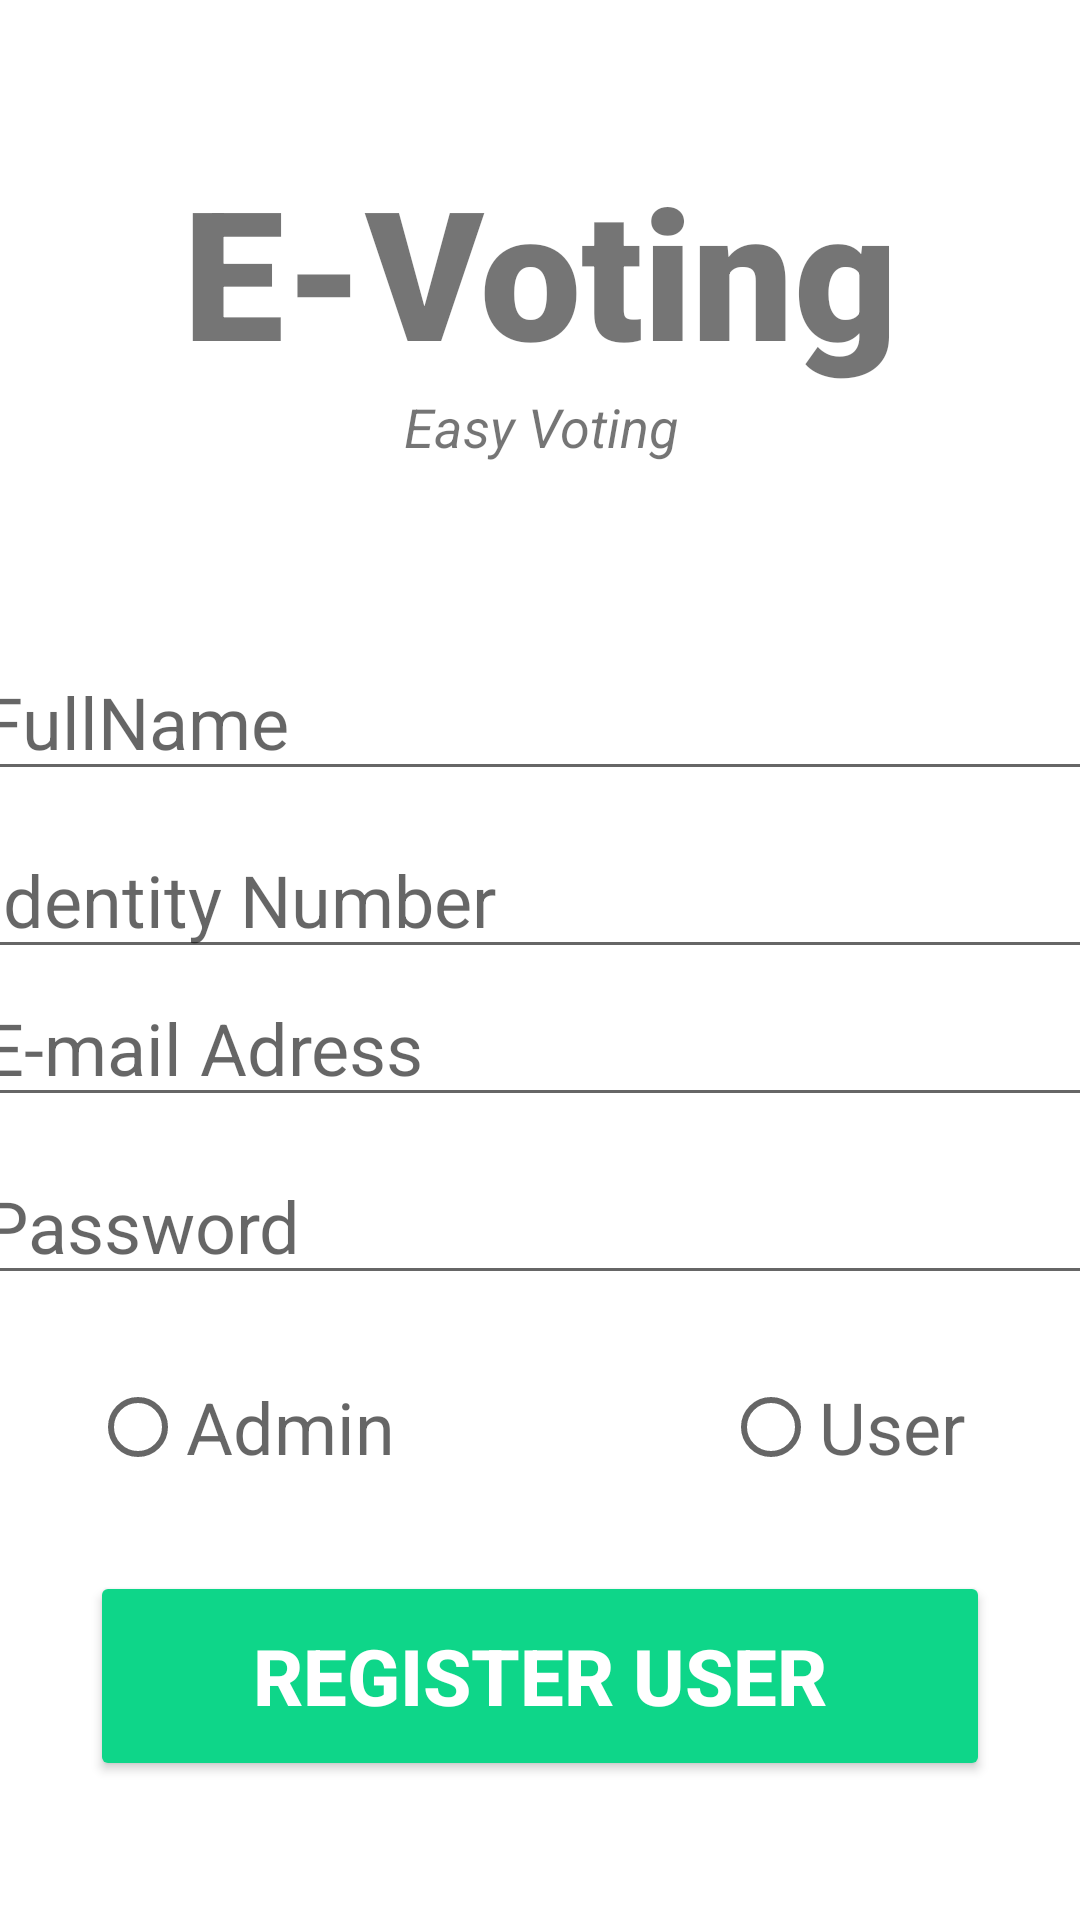

Layout XML and referenced resources for this Android screen:
<!-- AndroidManifest.xml: application theme Theme.EVotingSystem -->
<!-- res/layout/activity_register_user.xml -->
<?xml version="1.0" encoding="utf-8"?>
<androidx.constraintlayout.widget.ConstraintLayout xmlns:android="http://schemas.android.com/apk/res/android"
    xmlns:app="http://schemas.android.com/apk/res-auto"
    xmlns:tools="http://schemas.android.com/tools"
    android:layout_width="match_parent"
    android:layout_height="match_parent"
    tools:context=".RegisterUser">

    <TextView
        android:id="@+id/banner"
        android:layout_width="match_parent"
        android:layout_height="wrap_content"
        android:text="E-Voting"
        android:textSize="60sp"
        android:textAlignment="center"
        android:textStyle="bold"
        android:fontFamily="sans-serif-black"
        android:layout_marginTop="50dp"
        app:layout_constraintLeft_toLeftOf="parent"
        app:layout_constraintRight_toRightOf="parent"
        app:layout_constraintTop_toTopOf="parent"
        android:gravity="center_horizontal" />
    <TextView
        android:id="@+id/bannerDescription"
        android:layout_width="wrap_content"
        android:layout_height="wrap_content"
        android:text="Easy Voting"
        android:textStyle="italic"
        android:textSize="18sp"
        android:textAlignment="center"
        app:layout_constraintTop_toBottomOf="@id/banner"
        app:layout_constraintRight_toRightOf="parent"
        app:layout_constraintLeft_toLeftOf="parent"
        android:gravity="center_horizontal" />
    <EditText
        android:layout_width="380dp"
        android:layout_height="wrap_content"
        android:id="@+id/fullname"
        android:ems="10"
        android:inputType="textEmailAddress"
        android:textSize="24sp"
        android:hint="FullName"
        app:layout_constraintLeft_toLeftOf="parent"
        app:layout_constraintRight_toRightOf="parent"
        android:layout_marginTop="60dp"
        app:layout_constraintTop_toBottomOf="@id/bannerDescription"
        />
    <EditText
        android:layout_width="380dp"
        android:layout_height="wrap_content"
        android:id="@+id/age"
        android:ems="10"
        android:textSize="24sp"
        android:hint="Identity Number"
        app:layout_constraintLeft_toLeftOf="parent"
        app:layout_constraintRight_toRightOf="parent"
        android:layout_marginTop="10dp"
        app:layout_constraintTop_toBottomOf="@id/fullname"
        />
    <EditText
        android:layout_width="380dp"
        android:layout_height="wrap_content"
        android:id="@+id/Email"
        android:ems="10"
        android:inputType="textEmailAddress"
        android:textSize="24sp"
        android:hint="E-mail Adress"
        app:layout_constraintLeft_toLeftOf="parent"
        app:layout_constraintRight_toRightOf="parent"
        app:layout_constraintTop_toBottomOf="@id/age"
        />
    <EditText
        android:layout_width="380dp"
        android:layout_height="wrap_content"
        android:id="@+id/password"
        android:ems="10"
        android:inputType="textPassword"
        android:textSize="24sp"
        android:hint="Password"
        app:layout_constraintLeft_toLeftOf="parent"
        app:layout_constraintRight_toRightOf="parent"
        android:layout_marginTop="10dp"
        app:layout_constraintTop_toBottomOf="@id/Email"
        />
    <LinearLayout
        android:layout_width="wrap_content"
        android:id="@+id/RadioLinear"
        android:layout_height="wrap_content"
        app:layout_constraintLeft_toLeftOf="parent"
        app:layout_constraintRight_toRightOf="parent"
        android:layout_marginTop="10dp"
        app:layout_constraintTop_toBottomOf="@id/password">

        <RadioButton
            android:id="@+id/Adminradio"
            android:layout_width="211dp"
            android:layout_height="wrap_content"
            android:layout_marginLeft="30dp"
            android:layout_marginTop="10dp"
            android:ems="10"
            android:hint="Admin"
            android:textSize="24sp"
            app:layout_constraintLeft_toLeftOf="parent"
            app:layout_constraintTop_toBottomOf="@id/password" />
        <RadioButton
            android:layout_width="wrap_content"
            android:layout_height="wrap_content"
            android:id="@+id/UserRadio"
            android:ems="10"
            android:textSize="24sp"
            android:hint="User"
            app:layout_constraintLeft_toRightOf="@id/Adminradio"
            app:layout_constraintTop_toBottomOf="@id/password"
            android:layout_marginTop="10dp"
            />
    </LinearLayout>


    <Button
        android:id="@+id/RegisterUser"
        android:layout_width="300dp"
        android:layout_height="70dp"
        android:layout_marginTop="24dp"
        android:backgroundTint="#0ED689"
        android:text="REGISTER USER"
        android:textColor="@color/white"
        android:textSize="26sp"
        android:textStyle="bold"
        app:layout_constraintLeft_toLeftOf="parent"
        app:layout_constraintRight_toRightOf="parent"
        app:layout_constraintTop_toBottomOf="@+id/RadioLinear"
        />
    <ProgressBar
        android:id="@+id/progressBar"
        style="?android:attr/progressBarStyleLarge"
        android:layout_width="wrap_content"
        android:layout_height="wrap_content"
        android:layout_centerInParent="true"
        android:visibility="gone"
        tools:ignore="MissingConstraints"
        app:layout_constraintTop_toTopOf="parent"
        app:layout_constraintBottom_toBottomOf="parent"
        app:layout_constraintLeft_toLeftOf="parent"
        app:layout_constraintRight_toRightOf="parent"


        />

</androidx.constraintlayout.widget.ConstraintLayout>
<!-- resources referenced by this layout -->
<resources>
  <style name="Theme.EVotingSystem" parent="Theme.MaterialComponents.DayNight.NoActionBar">
          
          <item name="colorPrimary">@color/purple_500</item>
          <item name="colorPrimaryVariant">@color/purple_700</item>
          <item name="colorOnPrimary">@color/white</item>
          
          <item name="colorSecondary">@color/teal_200</item>
          <item name="colorSecondaryVariant">@color/teal_700</item>
          <item name="colorOnSecondary">@color/black</item>
          
          <item name="android:statusBarColor" tools:targetApi="l">?attr/colorPrimaryVariant</item>
          
      </style>
  <!-- not gathered from this repository: default colours our renderer supplied (Android Studio template values) -->
  <color name="purple_500">#FF6200EE</color>
  <color name="purple_700">#FF3700B3</color>
  <color name="teal_200">#FF03DAC5</color>
  <color name="teal_700">#FF018786</color>
  <color name="black">#FF000000</color>
  <color name="white">#FFFFFFFF</color>
</resources>
